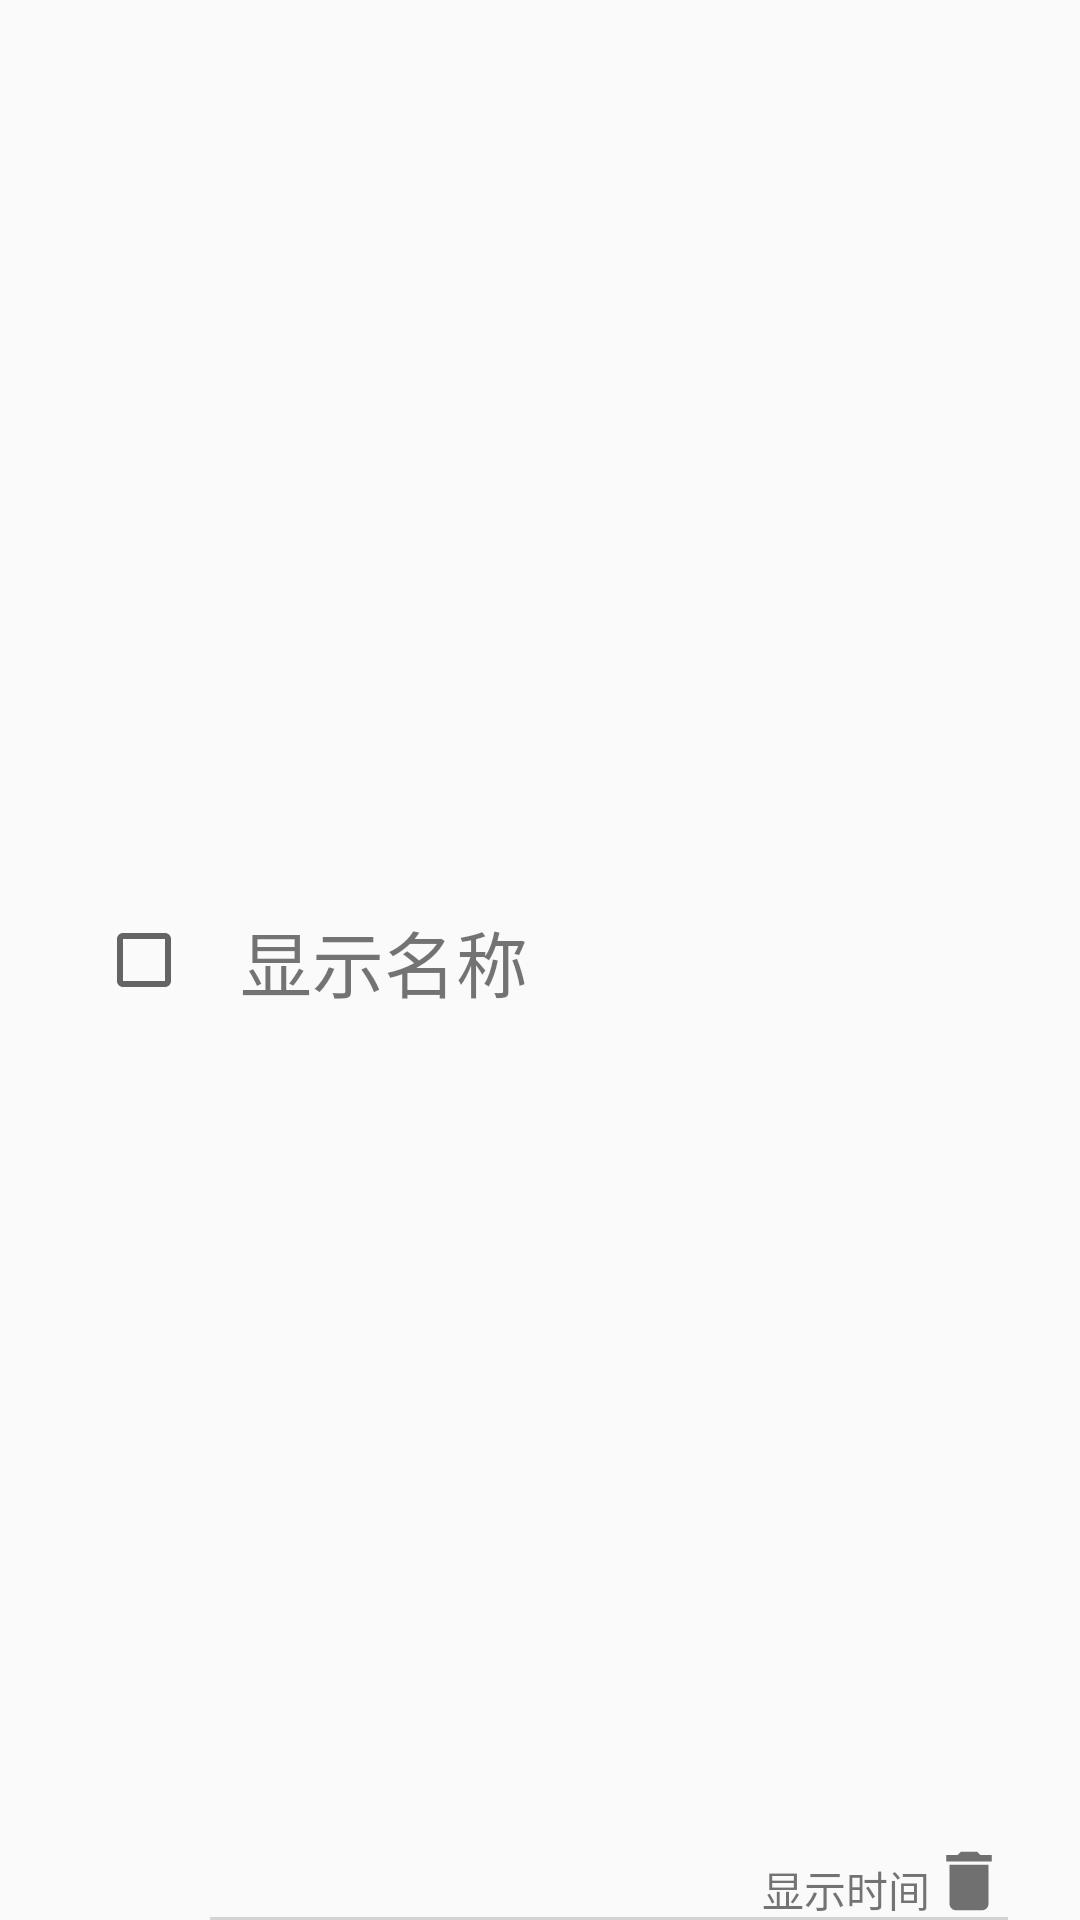

The Android layout XML behind this screen, and the referenced resources:
<!-- AndroidManifest.xml: application theme Theme.TimePlanTest -->
<!-- res/layout/fg1_expand_child.xml -->
<?xml version="1.0" encoding="utf-8"?>
<androidx.constraintlayout.widget.ConstraintLayout
    xmlns:android="http://schemas.android.com/apk/res/android"
    xmlns:app="http://schemas.android.com/apk/res-auto"
    xmlns:tools="http://schemas.android.com/tools"
    android:layout_width="match_parent"
    android:layout_height="wrap_content">

    <TextView
        android:id="@+id/fg1_expand_child_name"
        android:layout_width="wrap_content"
        android:layout_height="wrap_content"
        android:layout_marginStart="80dp"
        android:layout_marginTop="4dp"
        android:layout_marginBottom="4dp"
        android:text="显示名称"
        android:textSize="24sp"
        app:layout_constraintBottom_toBottomOf="parent"
        app:layout_constraintStart_toStartOf="parent"
        app:layout_constraintTop_toTopOf="parent" />

    <TextView
        android:id="@+id/fg1_expand_child_time"
        android:layout_width="wrap_content"
        android:layout_height="wrap_content"
        android:text="显示时间"
        app:layout_constraintBottom_toBottomOf="parent"
        app:layout_constraintEnd_toStartOf="@+id/fg1_expand_child_btn_delete" />

    <View
        android:layout_width="0dp"
        android:layout_height="1dp"
        android:layout_marginStart="70dp"
        android:layout_marginEnd="24dp"
        android:background="#D3D3D3"
        app:layout_constraintBottom_toBottomOf="parent"
        app:layout_constraintEnd_toEndOf="parent"
        app:layout_constraintHorizontal_bias="1.0"
        app:layout_constraintStart_toStartOf="parent" />

    <CheckBox
        android:id="@+id/fg1_expand_child_checkbox"
        android:layout_width="wrap_content"
        android:layout_height="wrap_content"
        android:layout_marginEnd="16dp"
        app:layout_constraintBottom_toBottomOf="parent"
        app:layout_constraintEnd_toStartOf="@+id/fg1_expand_child_name"
        app:layout_constraintTop_toTopOf="parent" />

    <Button
        android:id="@+id/fg1_expand_child_btn_delete"
        android:layout_width="26dp"
        android:layout_height="26dp"
        android:layout_marginEnd="24dp"
        android:background="@drawable/ic_baseline_delete_24"
        app:layout_constraintBottom_toBottomOf="parent"
        app:layout_constraintEnd_toEndOf="parent" />

    <Button
        android:id="@+id/fg1_expand_child_btn_item"
        android:layout_width="0dp"
        android:layout_height="0dp"
        android:layout_marginEnd="8dp"
        android:background="@null"
        app:layout_constraintBottom_toBottomOf="parent"
        app:layout_constraintEnd_toEndOf="@+id/fg1_expand_child_time"
        app:layout_constraintStart_toStartOf="@+id/fg1_expand_child_name"
        app:layout_constraintTop_toTopOf="parent" />

</androidx.constraintlayout.widget.ConstraintLayout>
<!-- resources referenced by this layout -->
<resources>
  <!-- drawable ic_baseline_delete_24 (drawable) -->
  <vector android:height="24dp" android:tint="#707070"
      android:viewportHeight="24" android:viewportWidth="24"
      android:width="24dp" xmlns:android="http://schemas.android.com/apk/res/android">
      <path android:fillColor="#707070" android:pathData="M6,19c0,1.1 0.9,2 2,2h8c1.1,0 2,-0.9 2,-2V7H6v12zM19,4h-3.5l-1,-1h-5l-1,1H5v2h14V4z"/>
  </vector>
  <style name="Theme.TimePlanTest" parent="Theme.AppCompat.Light.NoActionBar">
          
          <item name="colorPrimary">@color/default_color</item>
          <item name="colorPrimaryVariant">@color/default_color</item>
          <item name="colorOnPrimary">@color/white</item>
          
          <item name="colorSecondary">@color/default_color</item>
          <item name="colorSecondaryVariant">@color/default_color</item>
          <item name="colorOnSecondary">@color/black</item>
          
          <item name="android:statusBarColor" tools:targetApi="l">?attr/colorPrimaryVariant</item>
          
  
          <item name="colorAccent">@color/default_color</item>
  
          
          <item name="android:windowEnableSplitTouch">false</item>
          <item name="android:splitMotionEvents">false</item>
  
          
          <item name="android:windowLayoutInDisplayCutoutMode" tools:targetApi="o_mr1">
              shortEdges 
          </item>
      </style>
  <color name="default_color">#FF2196F3</color>
  <color name="white">#FFFFFFFF</color>
  <color name="black">#FF000000</color>
</resources>
